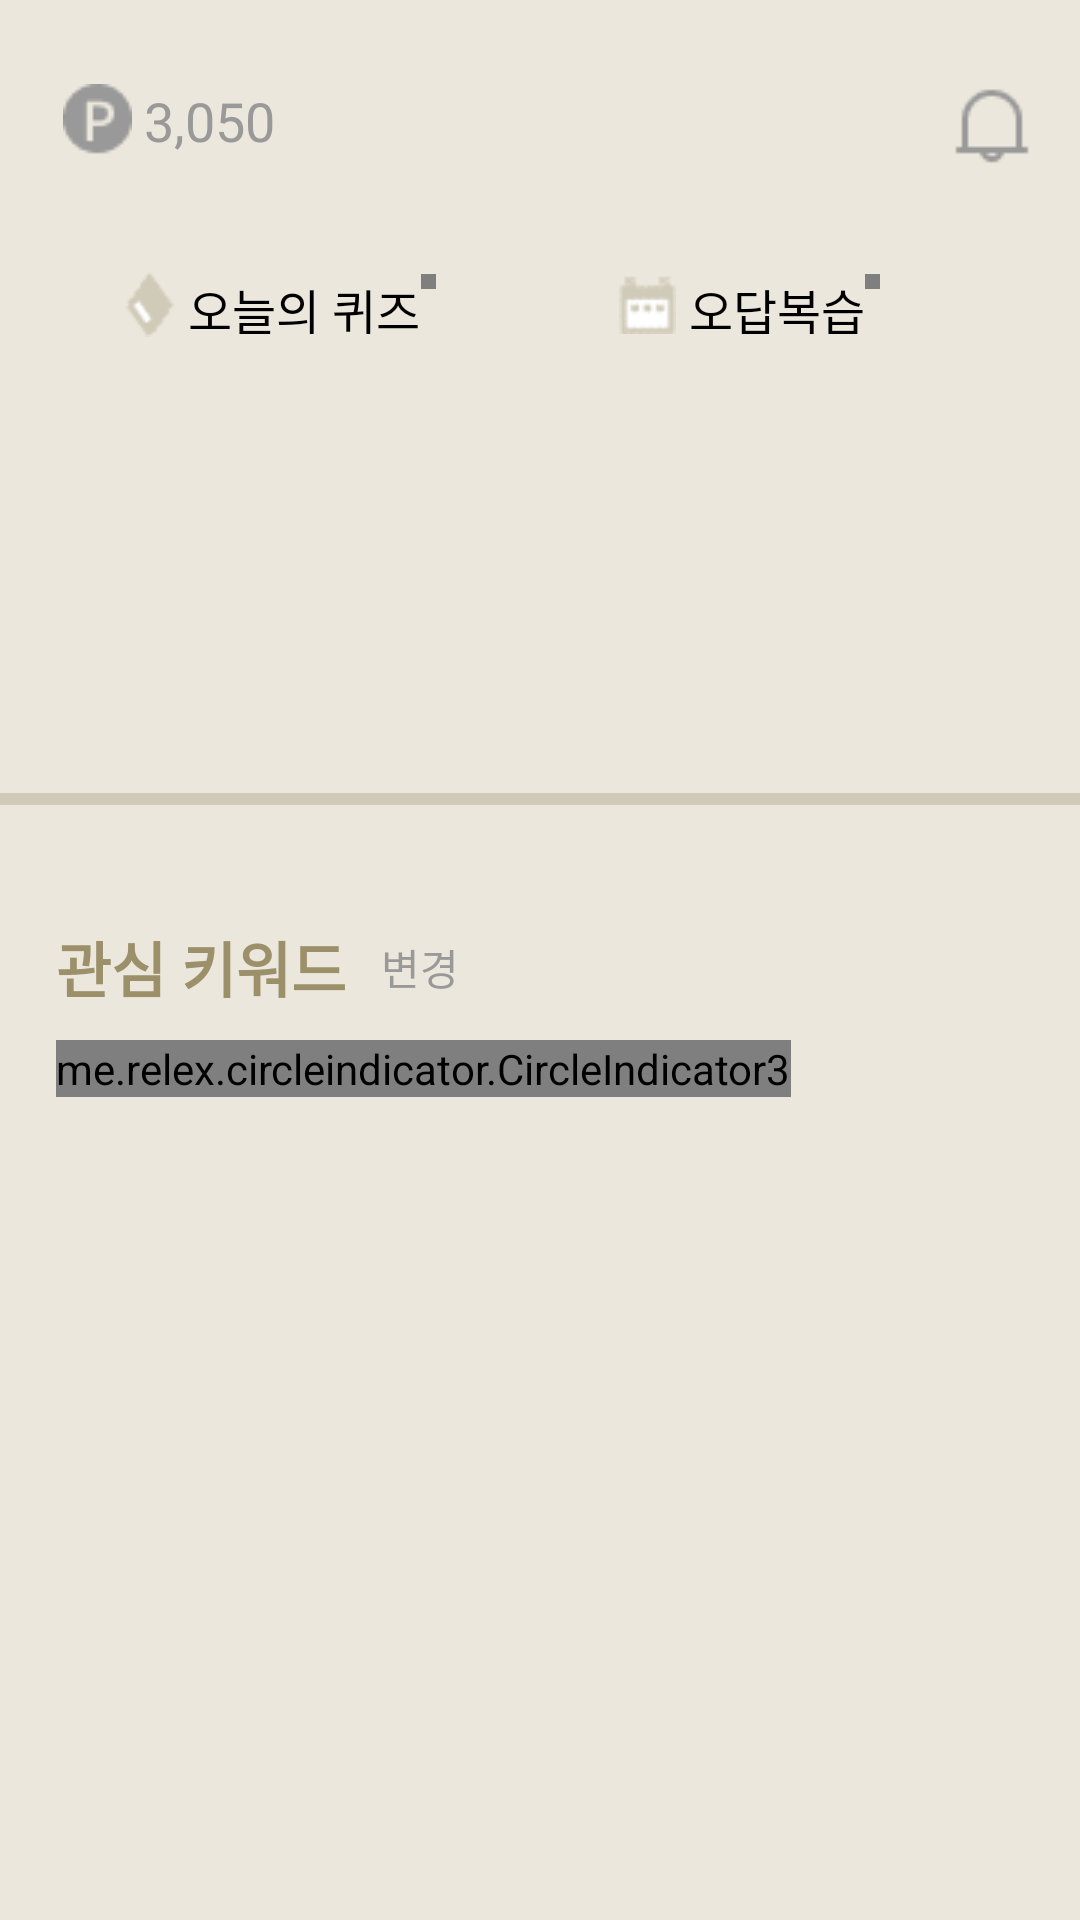

Write the Android layout XML for this screen, with the resource values it uses.
<!-- AndroidManifest.xml: application theme Theme.MOGE -->
<!-- res/layout/fragment_home.xml -->
<?xml version="1.0" encoding="utf-8"?>
<androidx.core.widget.NestedScrollView xmlns:android="http://schemas.android.com/apk/res/android"
    xmlns:app="http://schemas.android.com/apk/res-auto"
    xmlns:tools="http://schemas.android.com/tools"
    android:layout_width="match_parent"
    android:layout_height="match_parent"
    android:background="@color/primary_main"
    tools:context=".presentation.view.home.HomeFragment">

    <androidx.constraintlayout.widget.ConstraintLayout
        android:layout_width="match_parent"
        android:layout_height="match_parent">

        
        <androidx.constraintlayout.widget.ConstraintLayout
            android:id="@+id/home_header_cl"
            android:layout_width="match_parent"
            android:layout_height="wrap_content"
            android:layout_marginTop="28dp"
            app:layout_constraintEnd_toEndOf="parent"
            app:layout_constraintStart_toStartOf="parent"
            app:layout_constraintTop_toTopOf="parent">

            <ImageView
                android:id="@+id/home_header_point_iv"
                android:layout_width="23dp"
                android:layout_height="24dp"
                android:layout_marginStart="21dp"
                android:src="@drawable/icon_point"
                app:layout_constraintStart_toStartOf="parent"
                app:layout_constraintTop_toTopOf="parent" />

            <TextView
                android:id="@+id/home_header_point_tv"
                android:layout_width="wrap_content"
                android:layout_height="wrap_content"
                android:layout_marginStart="4dp"
                android:text="3,050"
                android:textColor="@color/gray"
                android:textSize="18dp"
                app:layout_constraintBottom_toBottomOf="@id/home_header_point_iv"
                app:layout_constraintStart_toEndOf="@id/home_header_point_iv"
                app:layout_constraintTop_toTopOf="@id/home_header_point_iv" />

            <ImageView
                android:id="@+id/home_header_notification_iv"
                android:layout_width="28dp"
                android:layout_height="28dp"
                android:layout_marginEnd="15.41dp"
                android:src="@drawable/icon_notification"
                app:layout_constraintEnd_toEndOf="parent"
                app:layout_constraintTop_toTopOf="@id/home_header_point_iv"  />

        </androidx.constraintlayout.widget.ConstraintLayout>

        
        <androidx.constraintlayout.widget.ConstraintLayout
            android:id="@+id/home_today_quiz_btn_cl"
            android:layout_width="153dp"
            android:layout_height="46.56dp"
            android:layout_marginStart="20dp"
            android:layout_marginTop="22.1dp"
            android:background="@drawable/primary_main_color_btn_bg"
            app:layout_constraintEnd_toStartOf="@id/home_review_quiz_btn_cl"
            app:layout_constraintStart_toStartOf="parent"
            app:layout_constraintTop_toBottomOf="@id/home_header_cl">

            <ImageView
                android:id="@+id/home_today_quiz_btn_icon_iv"
                android:layout_width="16dp"
                android:layout_height="23.75dp"
                android:layout_marginEnd="4.3dp"
                android:src="@drawable/icon_today_quiz"
                app:layout_constraintBottom_toBottomOf="@id/home_today_quiz_btn_txt_tv"
                app:layout_constraintEnd_toStartOf="@id/home_today_quiz_btn_txt_tv"
                app:layout_constraintTop_toTopOf="@id/home_today_quiz_btn_txt_tv" />

            <TextView
                android:id="@+id/home_today_quiz_btn_txt_tv"
                android:layout_width="78dp"
                android:layout_height="20dp"
                android:gravity="center"
                android:text="오늘의 퀴즈"
                android:textColor="@color/black"
                android:textSize="16sp"
                app:layout_constraintBottom_toBottomOf="parent"
                app:layout_constraintEnd_toEndOf="parent"
                app:layout_constraintStart_toStartOf="parent"
                app:layout_constraintTop_toTopOf="parent" />

            <com.makeramen.roundedimageview.RoundedImageView
                android:id="@+id/home_today_quiz_btn_new_rv"
                android:layout_width="5dp"
                android:layout_height="5dp"
                android:scaleType="fitCenter"
                android:src="@color/alert_color"
                app:layout_constraintStart_toEndOf="@id/home_today_quiz_btn_txt_tv"
                app:layout_constraintTop_toTopOf="@id/home_today_quiz_btn_txt_tv"
                app:riv_border_color="@color/alert_color"
                app:riv_border_width="0dp"
                app:riv_corner_radius="0dp"
                app:riv_mutate_background="true"
                app:riv_oval="true"
                app:riv_tile_mode="repeat" />

        </androidx.constraintlayout.widget.ConstraintLayout>

        <androidx.constraintlayout.widget.ConstraintLayout
            android:id="@+id/home_review_quiz_btn_cl"
            android:layout_width="153dp"
            android:layout_height="46.56dp"
            android:layout_marginTop="22.1dp"
            android:layout_marginEnd="20dp"
            android:background="@drawable/primary_main_color_btn_bg"
            app:layout_constraintEnd_toEndOf="parent"
            app:layout_constraintStart_toEndOf="@id/home_today_quiz_btn_cl"
            app:layout_constraintTop_toBottomOf="@id/home_header_cl">

            <ImageView
                android:id="@+id/home_review_quiz_btn_icon_iv"
                android:layout_width="19dp"
                android:layout_height="20dp"
                android:layout_marginEnd="4.19dp"
                android:src="@drawable/icon_review_quiz"
                app:layout_constraintBottom_toBottomOf="@id/home_review_quiz_btn_txt_tv"
                app:layout_constraintEnd_toStartOf="@id/home_review_quiz_btn_txt_tv"
                app:layout_constraintTop_toTopOf="@id/home_review_quiz_btn_txt_tv" />

            <TextView
                android:id="@+id/home_review_quiz_btn_txt_tv"
                android:layout_width="wrap_content"
                android:layout_height="20dp"
                android:gravity="center"
                android:text="오답복습"
                android:textColor="@color/black"
                android:textSize="16sp"
                app:layout_constraintBottom_toBottomOf="parent"
                app:layout_constraintEnd_toEndOf="parent"
                app:layout_constraintStart_toStartOf="parent"
                app:layout_constraintTop_toTopOf="parent" />

            <com.makeramen.roundedimageview.RoundedImageView
                android:id="@+id/home_review_quiz_btn_new_rv"
                android:layout_width="5dp"
                android:layout_height="5dp"
                android:scaleType="fitCenter"
                android:src="@color/alert_color"
                app:layout_constraintStart_toEndOf="@id/home_review_quiz_btn_txt_tv"
                app:layout_constraintTop_toTopOf="@id/home_review_quiz_btn_txt_tv"
                app:riv_border_color="@color/alert_color"
                app:riv_border_width="0dp"
                app:riv_corner_radius="0dp"
                app:riv_mutate_background="true"
                app:riv_oval="true"
                app:riv_tile_mode="repeat" />

        </androidx.constraintlayout.widget.ConstraintLayout>

        
        <androidx.recyclerview.widget.RecyclerView
            android:id="@+id/home_feed_profile_rcv"
            android:layout_width="match_parent"
            android:layout_height="90dp"
            android:layout_marginTop="31.57dp"
            android:clipToPadding="false"
            android:paddingHorizontal="21dp"
            app:layout_constraintTop_toBottomOf="@id/home_today_quiz_btn_cl"
            tools:itemCount="1"
            tools:listitem="@layout/item_feed_round_profile" />

        
        <View
            android:id="@+id/home_feed_divider_v"
            android:layout_width="match_parent"
            android:layout_height="4dp"
            android:layout_marginTop="18.01dp"
            android:background="@color/primary_dark"
            app:layout_constraintTop_toBottomOf="@id/home_feed_profile_rcv" />

        
        <TextView
            android:id="@+id/home_keyword_title_tv"
            android:layout_width="wrap_content"
            android:layout_height="wrap_content"
            android:layout_marginStart="18.5dp"
            android:layout_marginTop="39.45dp"
            android:text="관심 키워드"
            android:textColor="@color/primary_deep_dark"
            android:textSize="20sp"
            android:textStyle="bold"
            app:layout_constraintStart_toStartOf="parent"
            app:layout_constraintTop_toBottomOf="@id/home_feed_divider_v" />

        <TextView
            android:id="@+id/home_keyword_change_btn_tv"
            android:layout_width="wrap_content"
            android:layout_height="wrap_content"
            android:layout_marginStart="11.65dp"
            android:background="@drawable/gray_stroke_btn_bg"
            android:text="변경"
            android:textAlignment="center"
            android:textColor="@color/gray"
            app:layout_constraintBottom_toBottomOf="@id/home_keyword_title_tv"
            app:layout_constraintStart_toEndOf="@id/home_keyword_title_tv"
            app:layout_constraintTop_toTopOf="@id/home_keyword_title_tv" />

        
        <me.relex.circleindicator.CircleIndicator3
            android:id="@+id/home_quiz_ci"
            android:layout_width="wrap_content"
            android:layout_height="wrap_content"
            android:layout_marginTop="9.5dp"
            app:layout_constraintStart_toStartOf="@id/home_keyword_title_tv"
            app:layout_constraintTop_toBottomOf="@id/home_keyword_title_tv" />

        <androidx.viewpager2.widget.ViewPager2
            android:id="@+id/home_quiz_vp"
            android:layout_width="match_parent"
            android:layout_height="wrap_content"
            android:layout_marginTop="17.94dp"
            app:layout_constraintEnd_toEndOf="parent"
            app:layout_constraintStart_toStartOf="parent"
            app:layout_constraintTop_toBottomOf="@id/home_quiz_ci" />

    </androidx.constraintlayout.widget.ConstraintLayout>

</androidx.core.widget.NestedScrollView>
<!-- res/layout/item_feed_round_profile.xml (included above) -->
<?xml version="1.0" encoding="utf-8"?>
<androidx.constraintlayout.widget.ConstraintLayout xmlns:android="http://schemas.android.com/apk/res/android"
    xmlns:app="http://schemas.android.com/apk/res-auto"
    android:layout_width="wrap_content"
    android:layout_marginEnd="20.2dp"
    android:layout_height="match_parent">

    <com.makeramen.roundedimageview.RoundedImageView
        android:id="@+id/item_feed_round_profile_riv"
        android:layout_width="64.07dp"
        android:layout_height="64.07dp"
        android:scaleType="fitCenter"
        android:background="@color/bg_quiz"
        android:src="@drawable/icon_logo"
        app:layout_constraintEnd_toEndOf="parent"
        app:layout_constraintStart_toStartOf="parent"
        app:layout_constraintTop_toTopOf="parent"
        app:riv_border_color="@color/primary_dark"
        app:riv_border_width="1dp"
        app:riv_corner_radius="1dp"
        app:riv_mutate_background="true"
        app:riv_oval="true" />

    <TextView
        android:id="@+id/item_feed_round_profile_name_tv"
        android:layout_width="wrap_content"
        android:layout_height="wrap_content"
        android:layout_marginTop="8.01dp"
        android:text="머지"
        android:textColor="@color/black"
        app:layout_constraintEnd_toEndOf="@id/item_feed_round_profile_riv"
        app:layout_constraintStart_toStartOf="@id/item_feed_round_profile_riv"
        app:layout_constraintTop_toBottomOf="@id/item_feed_round_profile_riv" />

</androidx.constraintlayout.widget.ConstraintLayout>
<!-- resources referenced by this layout -->
<resources>
  <color name="alert_color">#FF6060</color>
  <color name="bg_quiz">#F5F3EE</color>
  <color name="black">#FF000000</color>
  <color name="gray">#999999</color>
  <color name="primary_dark">#D0CAB8 </color>
  <color name="primary_deep_dark">#9C906B</color>
  <color name="primary_main">#EBE7DC</color>
  <!-- drawable icon_point (drawable) -->
  <vector xmlns:android="http://schemas.android.com/apk/res/android"
      android:width="25dp"
      android:height="25dp"
      android:viewportWidth="25"
      android:viewportHeight="25">
    <path
        android:pathData="M21.96,2.425H3.103C2.875,2.425 2.657,2.516 2.497,2.676C2.336,2.837 2.246,3.055 2.246,3.282V22.14C2.246,22.367 2.336,22.585 2.497,22.746C2.657,22.906 2.875,22.997 3.103,22.997H21.96C22.187,22.997 22.405,22.906 22.566,22.746C22.727,22.585 22.817,22.367 22.817,22.14V3.282C22.817,3.055 22.727,2.837 22.566,2.676C22.405,2.516 22.187,2.425 21.96,2.425ZM13.817,13.568H10.817V18.711C10.817,18.938 10.727,19.156 10.566,19.317C10.405,19.478 10.187,19.568 9.96,19.568C9.733,19.568 9.515,19.478 9.354,19.317C9.193,19.156 9.103,18.938 9.103,18.711V6.711C9.103,6.484 9.193,6.266 9.354,6.105C9.515,5.944 9.733,5.854 9.96,5.854H13.817C14.324,5.854 14.825,5.954 15.293,6.147C15.761,6.341 16.186,6.625 16.544,6.984C16.903,7.342 17.187,7.767 17.381,8.235C17.574,8.703 17.674,9.204 17.674,9.711C17.674,10.217 17.574,10.719 17.381,11.187C17.187,11.655 16.903,12.08 16.544,12.438C16.186,12.797 15.761,13.081 15.293,13.274C14.825,13.468 14.324,13.568 13.817,13.568Z"
        android:fillColor="#999999"/>
    <path
        android:pathData="M15.96,9.72C15.96,10.001 15.904,10.28 15.797,10.54C15.689,10.8 15.531,11.036 15.332,11.235C15.133,11.434 14.897,11.592 14.637,11.699C14.377,11.807 14.098,11.862 13.817,11.862H10.817V7.568H13.817C14.099,7.568 14.378,7.624 14.639,7.732C14.899,7.84 15.136,7.999 15.335,8.199C15.534,8.399 15.692,8.636 15.799,8.897C15.906,9.158 15.961,9.437 15.96,9.72Z"
        android:fillColor="#999999"/>
  </vector>
  <!-- drawable primary_main_color_btn_bg (drawable) -->
  <?xml version="1.0" encoding="utf-8"?>
  <selector xmlns:android="http://schemas.android.com/apk/res/android">
      <item>
          <shape android:shape="rectangle">
              <corners android:radius="10dp"/>
              <solid android:color="@color/whiteTransfer"/>
          </shape>
      </item>
  </selector>
  <style name="Theme.MOGE" parent="Theme.AppCompat.DayNight.NoActionBar">
          
          <item name="colorPrimary">@color/purple_500</item>
          <item name="colorPrimaryVariant">@color/primary_main</item>
          <item name="colorOnPrimary">@color/white</item>
          
          <item name="colorSecondary">@color/teal_200</item>
          <item name="colorSecondaryVariant">@color/teal_700</item>
          <item name="colorOnSecondary">@color/black</item>
          
          <item name="android:statusBarColor" tools:targetApi="l">?attr/colorPrimaryVariant</item>
          
          <item name="android:textColor">@color/black</item>
          <item name="android:textColorHint">@color/gray</item>
          <item name="android:editTextColor">@color/black</item>
      </style>
  <color name="purple_500">#FF6200EE</color>
  <color name="white">#FFFFFFFF</color>
  <color name="teal_200">#FF03DAC5</color>
  <color name="teal_700">#FF018786</color>
</resources>
